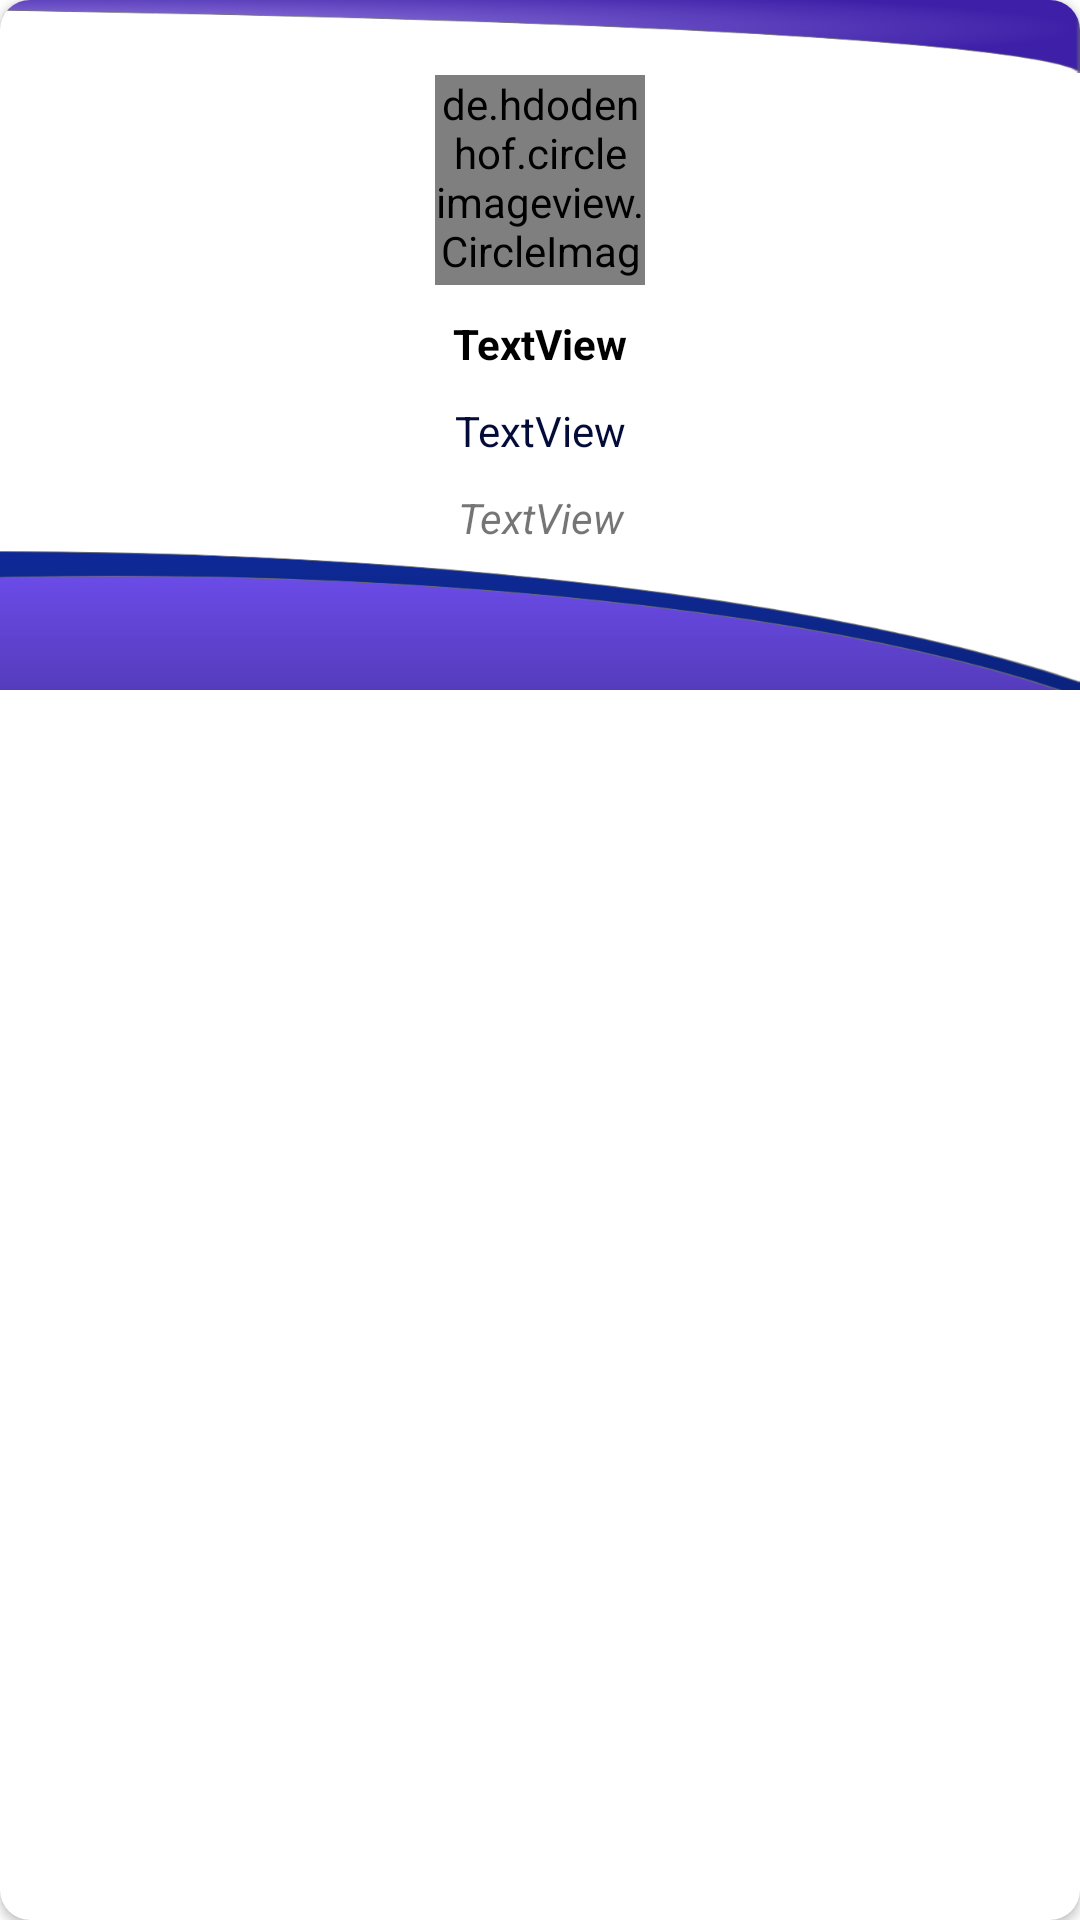

Here is an Android app screen rendered from its layout file. Give the layout XML and the strings, colors and styles it references.
<!-- AndroidManifest.xml: application theme Theme.Team -->
<!-- res/layout/single_profile_view.xml -->
<?xml version="1.0" encoding="utf-8"?>
<androidx.cardview.widget.CardView xmlns:android="http://schemas.android.com/apk/res/android"
    xmlns:app="http://schemas.android.com/apk/res-auto"
    android:layout_marginTop="5dp"
    android:layout_width="match_parent"
    android:layout_height="wrap_content"
    android:layout_marginHorizontal="10dp"
    app:cardCornerRadius="10dp"
    android:layout_marginBottom="10dp">

    <LinearLayout
        android:gravity="center_horizontal"
        android:layout_width="match_parent"
        android:layout_height="230dp"
        android:padding="5dp"
        android:orientation="vertical"
        android:background="@drawable/profifebg">

        <de.hdodenhof.circleimageview.CircleImageView
            android:layout_marginTop="20dp"
            android:id="@+id/imgviewprofile"
            android:src="@drawable/ic_about"
            android:layout_width="70dp"
            android:layout_height="70dp"
            android:scaleType="centerCrop"
            app:civ_border_color="#FF000000"
            app:civ_border_width="2dp" />

        <TextView
            android:gravity="center"
            android:id="@+id/txtName"
            android:layout_width="match_parent"
            android:layout_height="wrap_content"
            android:layout_marginHorizontal="10dp"
            android:layout_marginTop="10dp"
            android:maxLines="2"
            android:text="TextView"
            android:textColor="@color/black"
            android:textStyle="bold" />

        <TextView
            android:autoLink="email"
            android:gravity="center"
            android:id="@+id/txtMail"
            android:layout_width="match_parent"
            android:layout_height="wrap_content"
            android:layout_marginHorizontal="10dp"
            android:layout_marginTop="10dp"
            android:maxLines="1"
            android:text="TextView"
            android:textColor="#030B39" />

        <TextView
            android:gravity="center"
            android:id="@+id/txtSkill"
            android:layout_width="match_parent"
            android:layout_height="wrap_content"
            android:layout_marginHorizontal="10dp"
            android:layout_marginTop="10dp"
            android:text="TextView"
            android:textStyle="italic" />
    </LinearLayout>
</androidx.cardview.widget.CardView>
<!-- resources referenced by this layout -->
<resources>
  <!-- drawable profifebg: png bitmap (drawable, 30260 bytes) -->
  <style name="Theme.Team" parent="Theme.MaterialComponents.DayNight.NoActionBar">
          
          <item name="colorPrimary">@color/purple_500</item>
          <item name="colorPrimaryVariant">@color/purple_700</item>
          <item name="colorOnPrimary">@color/white</item>
          
          <item name="colorSecondary">@color/teal_200</item>
          <item name="colorSecondaryVariant">@color/teal_700</item>
          <item name="colorOnSecondary">@color/black</item>
          
          <item name="android:statusBarColor" tools:targetApi="l">?attr/colorPrimaryVariant</item>
          
      </style>
  <!-- not gathered from this repository: default colours our renderer supplied (Android Studio template values) -->
  <color name="purple_500">#FF6200EE</color>
  <color name="purple_700">#FF3700B3</color>
  <color name="teal_200">#FF03DAC5</color>
  <color name="teal_700">#FF018786</color>
  <color name="black">#FF000000</color>
  <color name="white">#FFFFFFFF</color>
</resources>
